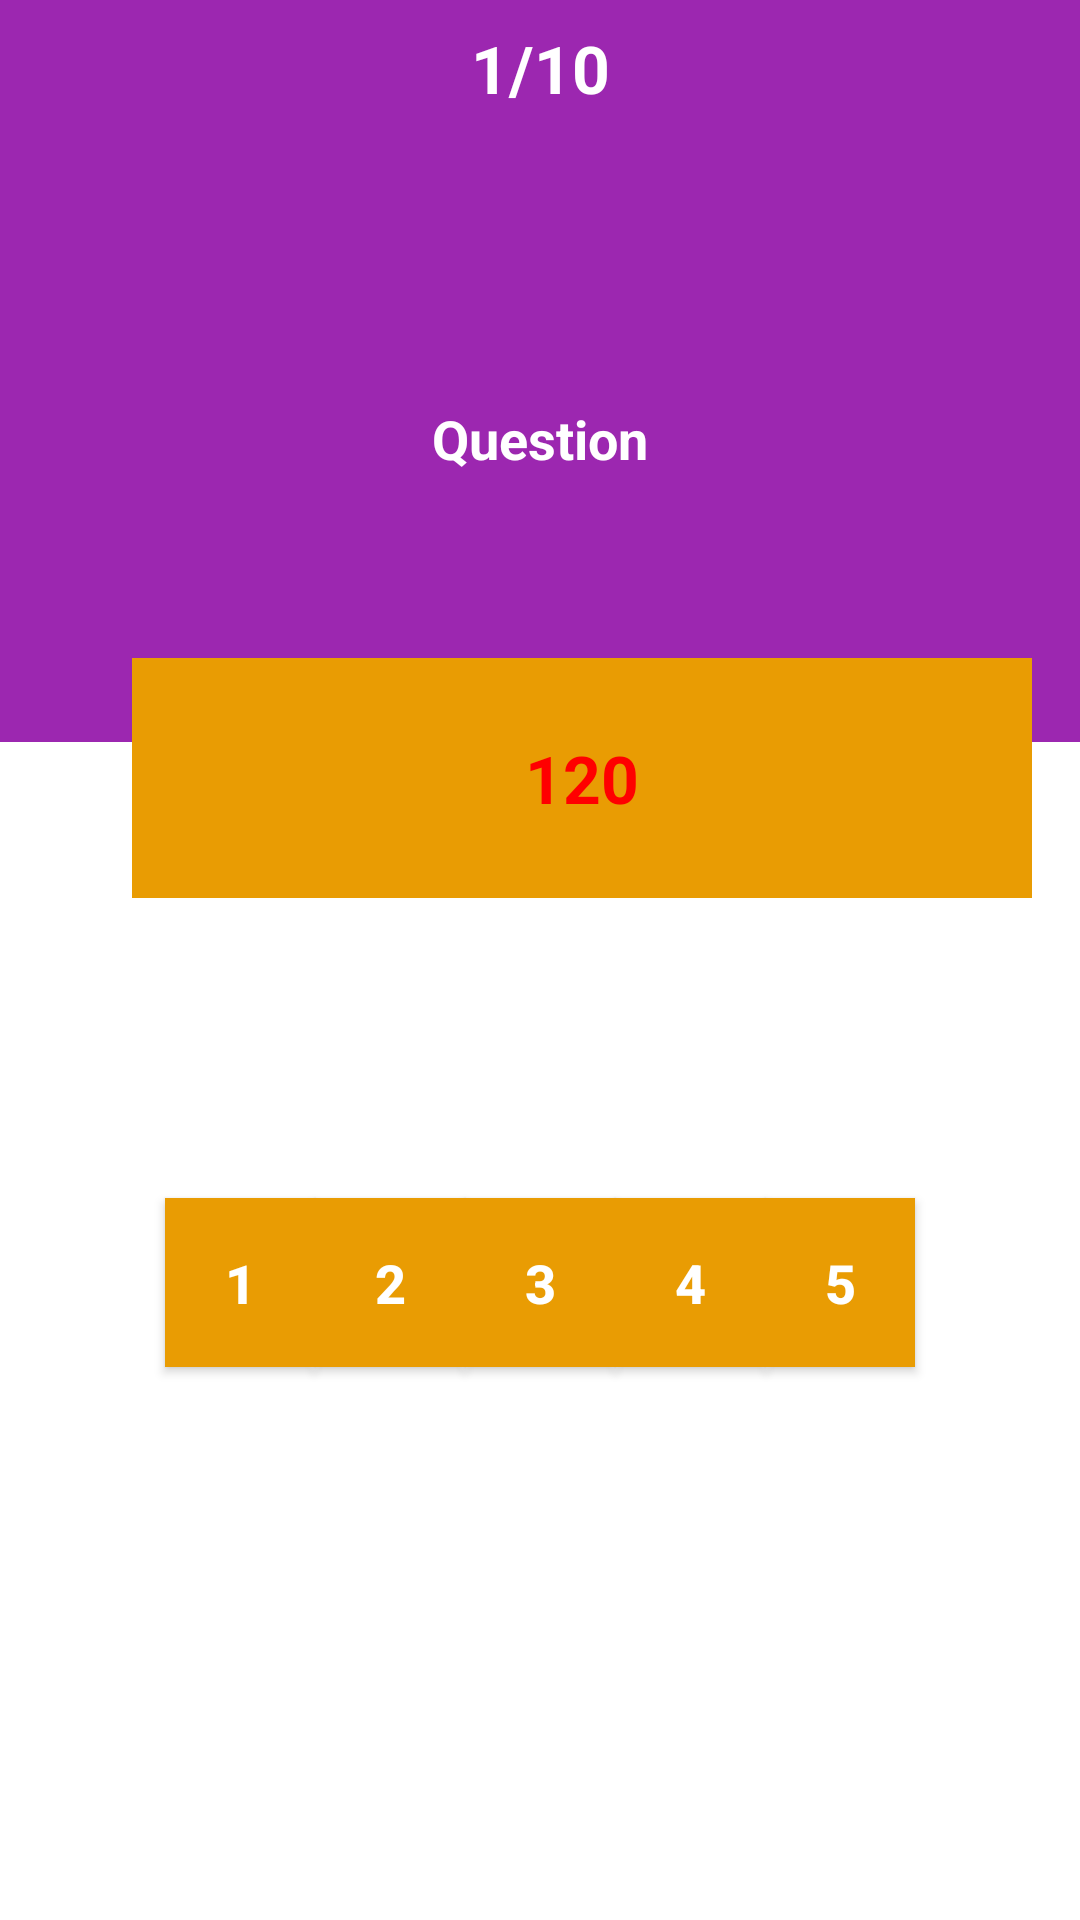

Layout XML and referenced resources for this Android screen:
<!-- AndroidManifest.xml: application theme Theme.SatisfactionSurvey -->
<!-- res/layout/activity_question.xml -->
<?xml version="1.0" encoding="utf-8"?>
<androidx.constraintlayout.widget.ConstraintLayout xmlns:android="http://schemas.android.com/apk/res/android"
    xmlns:app="http://schemas.android.com/apk/res-auto"
    xmlns:tools="http://schemas.android.com/tools"
    android:layout_width="match_parent"
    android:layout_height="match_parent"
    tools:context=".QuestionActivity">

    <LinearLayout
        android:id="@+id/linearLayout"
        android:layout_width="0dp"
        android:layout_height="wrap_content"
        android:background="#9C27B0"
        android:orientation="vertical"
        app:layout_constraintEnd_toEndOf="parent"
        app:layout_constraintStart_toStartOf="parent"
        app:layout_constraintTop_toTopOf="parent">

        <TextView
            android:id="@+id/question_num"
            android:layout_width="match_parent"
            android:layout_height="wrap_content"
            android:gravity="center"
            android:padding="8dp"
            android:text="1/10"
            android:textColor="#FFFFFF"
            android:textSize="22sp"
            android:textStyle="bold" />

        <TextView
            android:id="@+id/question"
            android:layout_width="match_parent"
            android:layout_height="170dp"
            android:layout_margin="16dp"
            android:gravity="center"
            android:text="Question"
            android:textColor="#FFFFFF"
            android:textSize="18sp"
            android:textStyle="bold" />
    </LinearLayout>

    <LinearLayout
        android:id="@+id/linearLayout2"
        android:layout_width="0dp"
        android:layout_height="0dp"
        android:layout_marginStart="2dp"
        android:layout_marginTop="32dp"
        android:layout_marginEnd="2dp"
        android:layout_marginBottom="16dp"
        android:gravity="center"
        android:orientation="horizontal"
        app:layout_constraintBottom_toBottomOf="parent"
        app:layout_constraintEnd_toEndOf="parent"
        app:layout_constraintHorizontal_bias="0.0"
        app:layout_constraintStart_toStartOf="parent"
        app:layout_constraintTop_toBottomOf="@+id/linearLayout">

        <Button
            android:id="@+id/option1"
            android:layout_width="50dp"
            android:layout_height="wrap_content"
            android:layout_marginBottom="24dp"
            android:background="#EC3A3A"
            android:backgroundTint="#E99C03"
            android:elevation="3dp"
            android:padding="16dp"
            android:text="1"
            android:textColor="#FFFFFF"
            android:textSize="18sp"
            android:textStyle="bold" />

        <Button
            android:id="@+id/option2"
            android:layout_width="50dp"
            android:layout_height="wrap_content"
            android:layout_marginBottom="24dp"
            android:background="#FFFFFF"
            android:backgroundTint="#E99C03"
            android:elevation="3dp"
            android:padding="16dp"
            android:text="2"
            android:textColor="#FFFFFF"
            android:textSize="18sp"
            android:textStyle="bold" />


        <Button
            android:id="@+id/option3"
            android:layout_width="50dp"
            android:layout_height="wrap_content"
            android:layout_marginBottom="24dp"
            android:background="#FFFFFF"
            android:backgroundTint="#E99C03"
            android:elevation="3dp"
            android:padding="16dp"
            android:text="3"
            android:textColor="#FFFFFF"
            android:textSize="18sp"
            android:textStyle="bold" />


        <Button
        android:id="@+id/option4"
        android:layout_width="50dp"
        android:layout_height="wrap_content"
        android:layout_marginBottom="24dp"
        android:background="#FFFFFF"
        android:backgroundTint="#E99C03"
        android:elevation="3dp"
        android:padding="16dp"
        android:text="4"
        android:textColor="#FFFFFF"
        android:textSize="18sp"
        android:textStyle="bold" />
        <Button
            android:id="@+id/option5"
            android:layout_width="50dp"
            android:layout_height="wrap_content"
            android:layout_marginBottom="24dp"
            android:background="#FFFFFF"
            android:backgroundTint="#E99C03"
            android:elevation="3dp"
            android:padding="16dp"
            android:text="5"
            android:textColor="#FFFFFF"
            android:textSize="18sp"
            android:textStyle="bold" />


    </LinearLayout>

    <TextView
        android:id="@+id/countdown"
        android:layout_width="300dp"
        android:layout_height="80dp"
        android:layout_marginEnd="16dp"
        android:layout_marginBottom="8dp"
        android:text="120"
        android:textColor="#FF0000"
        android:textSize="22sp"
        android:textStyle="bold"
        android:gravity="center"
        android:background="#3F51B5"
        android:backgroundTint="#E99C03"
        app:layout_constraintBottom_toTopOf="@+id/linearLayout2"
        app:layout_constraintEnd_toEndOf="parent"
        app:layout_constraintTop_toBottomOf="@+id/linearLayout" />

</androidx.constraintlayout.widget.ConstraintLayout>
<!-- resources referenced by this layout -->
<resources>
  <style name="Theme.SatisfactionSurvey" parent="Theme.MaterialComponents.DayNight.NoActionBar">
          
          <item name="colorPrimary">@color/purple_500</item>
          <item name="colorPrimaryVariant">@color/purple_700</item>
          <item name="colorOnPrimary">@color/white</item>
          
          <item name="colorSecondary">@color/teal_200</item>
          <item name="colorSecondaryVariant">@color/teal_700</item>
          <item name="colorOnSecondary">@color/black</item>
          
          <item name="android:statusBarColor" tools:targetApi="l">?attr/colorPrimaryVariant</item>
          
      </style>
  <!-- not gathered from this repository: default colours our renderer supplied (Android Studio template values) -->
  <color name="purple_500">#FF6200EE</color>
  <color name="purple_700">#FF3700B3</color>
  <color name="teal_200">#FF03DAC5</color>
  <color name="teal_700">#FF018786</color>
  <color name="black">#FF000000</color>
  <color name="white">#FFFFFFFF</color>
</resources>
